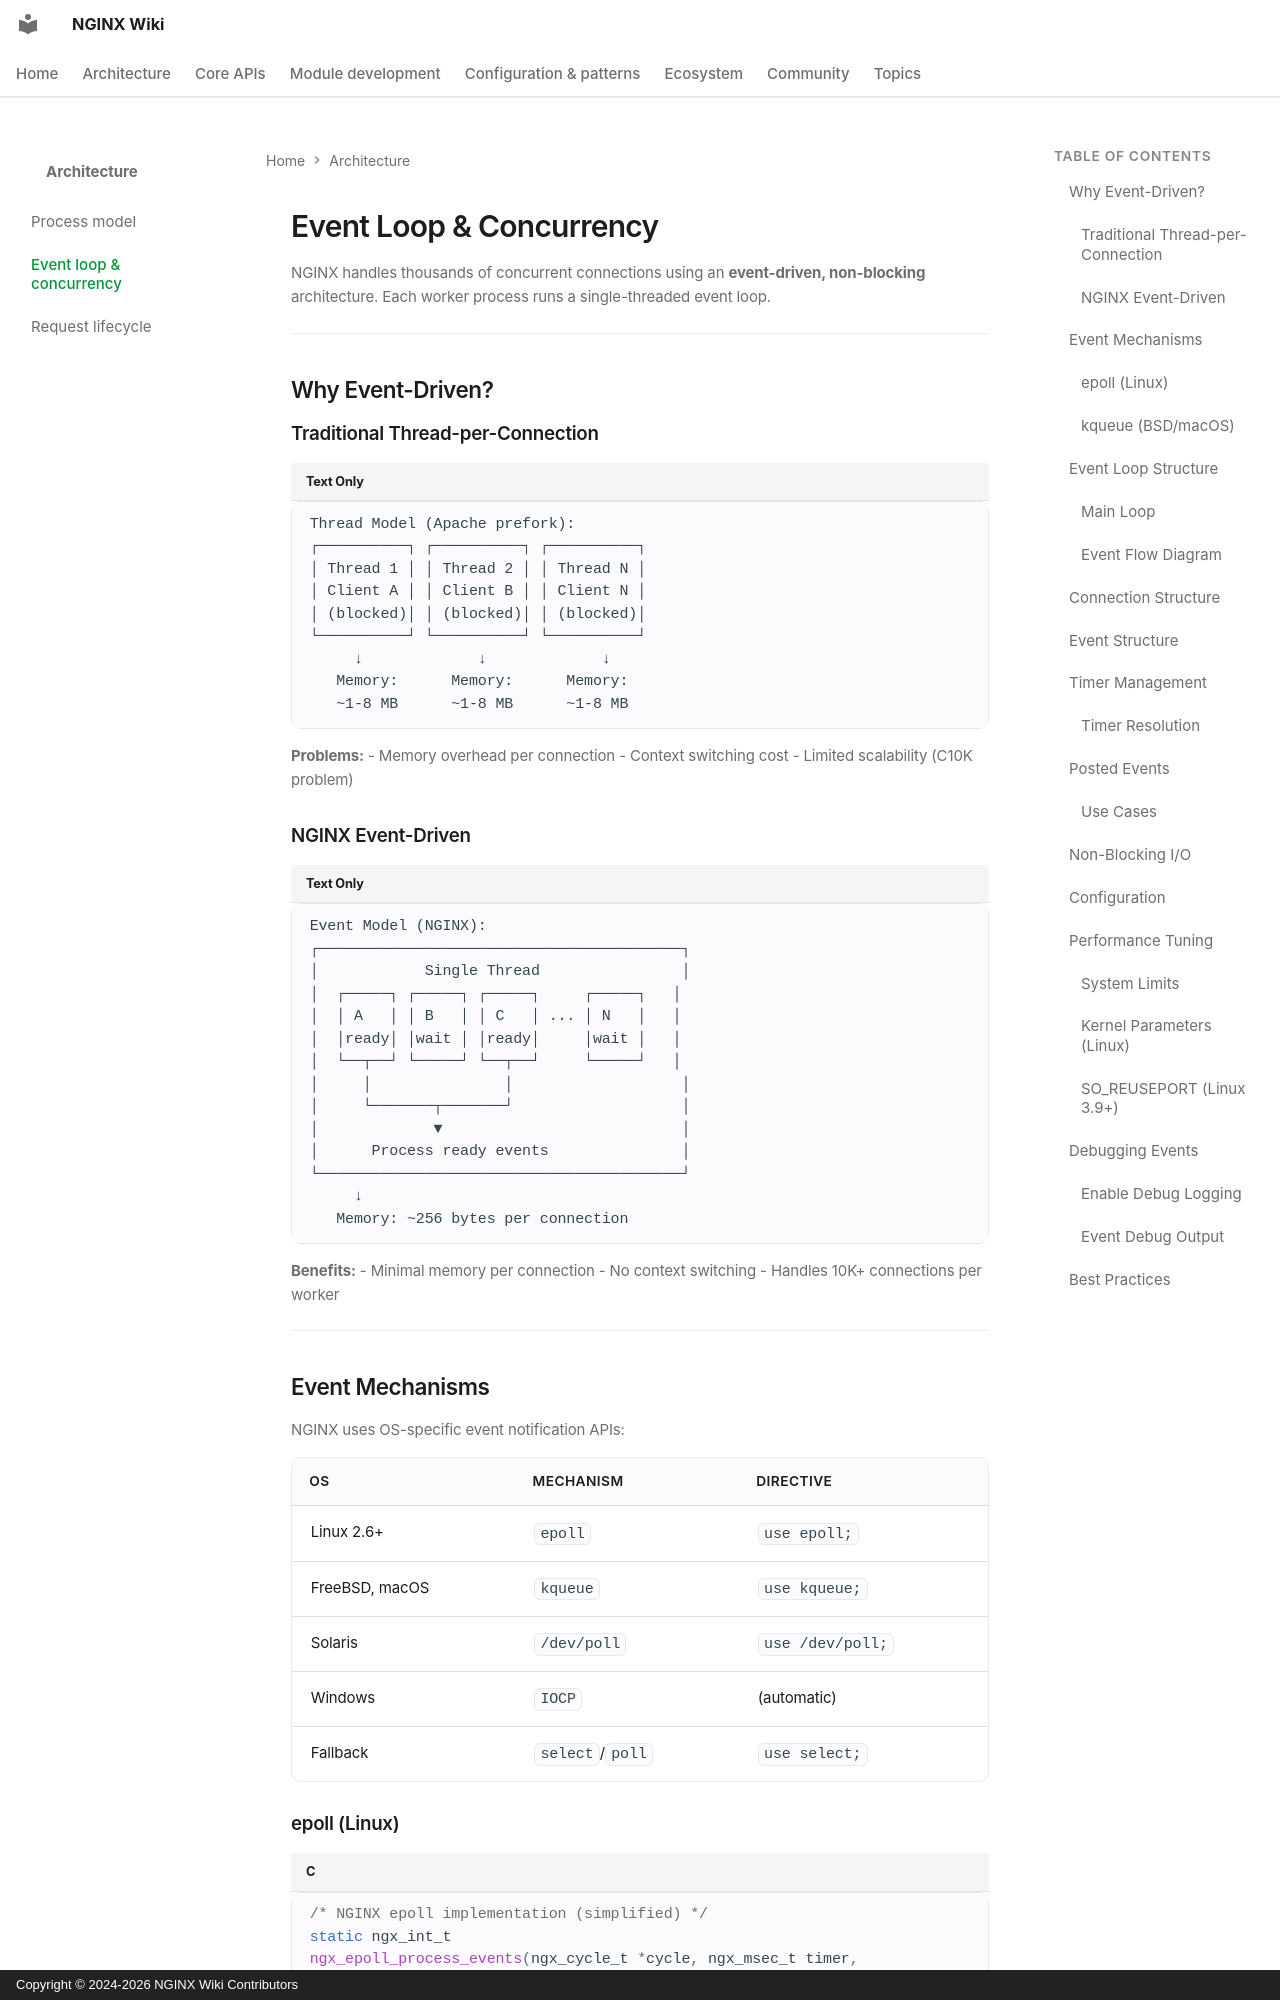

repository: GetPageSpeed/nginx-wiki · page: architecture/event-loop/index.html · generator: mkdocs · copyright: Copyright © 2024-2026 NGINX Wiki Contributors

---
title: NGINX Event Loop - Non-Blocking I/O and Concurrency Model
description: Understand NGINX event-driven architecture with epoll, kqueue, and non-blocking I/O that handles thousands of concurrent connections efficiently.
keywords: nginx event loop, nginx epoll, nginx kqueue, nginx non-blocking, nginx concurrency, nginx event-driven, nginx performance
author: NGINX Community
date: 2025-12-05
updated: 2026-08-05
schema_type: TechArticle
tags:
  - architecture
  - event loop
  - epoll
  - kqueue
  - concurrency
  - non-blocking I/O
  - performance tuning
---

# Event Loop & Concurrency

NGINX handles thousands of concurrent connections using an **event-driven, non-blocking** architecture. Each worker process runs a single-threaded event loop.

---

## Why Event-Driven?

### Traditional Thread-per-Connection

```
Thread Model (Apache prefork):
┌──────────┐ ┌──────────┐ ┌──────────┐
│ Thread 1 │ │ Thread 2 │ │ Thread N │
│ Client A │ │ Client B │ │ Client N │
│ (blocked)│ │ (blocked)│ │ (blocked)│
└──────────┘ └──────────┘ └──────────┘
     ↓             ↓             ↓
   Memory:      Memory:      Memory:
   ~1-8 MB      ~1-8 MB      ~1-8 MB
```

**Problems:**
- Memory overhead per connection
- Context switching cost
- Limited scalability (C10K problem)

### NGINX Event-Driven

```
Event Model (NGINX):
┌─────────────────────────────────────────┐
│            Single Thread                │
│  ┌─────┐ ┌─────┐ ┌─────┐     ┌─────┐   │
│  │ A   │ │ B   │ │ C   │ ... │ N   │   │
│  │ready│ │wait │ │ready│     │wait │   │
│  └──┬──┘ └─────┘ └──┬──┘     └─────┘   │
│     │               │                   │
│     └───────┬───────┘                   │
│             ▼                           │
│      Process ready events               │
└─────────────────────────────────────────┘
     ↓
   Memory: ~256 bytes per connection
```

**Benefits:**
- Minimal memory per connection
- No context switching
- Handles 10K+ connections per worker

---
